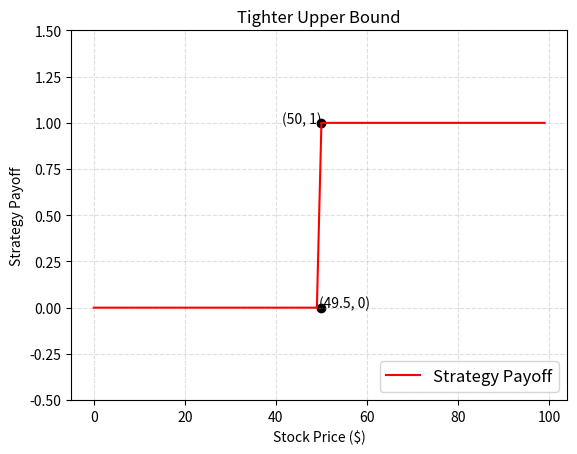

The matplotlib source for this figure:
def plot_payoff():
	#Python Library for plotting
	import matplotlib.pyplot as plt

	# Create the vectors X and Y
	x = list(range(100))
	long_call=[]
	short_call = []
	lc1 = 49.5
	sc1 = 50
	p1 = 0
	p2 = 0

	for i in range(len(x)):
	    long_call.append(max(i-lc1, 0)-p1)
	    short_call.append(min(sc1-i,0)+p2)
	y=[]
	for i in range(len(x)):
	    y.append(short_call[i]+long_call[i]+short_call[i]+long_call[i])
	axes = plt.gca()
	axes.set_ylim([-0.5,1.5])
	# Create the plot
	plt.plot(x,y, color = "red", label = 'Strategy Payoff')
	# Add a title
	plt.title('Tighter Upper Bound')

	# Add X and y Label
	plt.xlabel('Stock Price ($)')
	plt.ylabel('Strategy Payoff')

	# Add a grid
	plt.grid(alpha=.4,linestyle='--')

	# Add a Legend
	plt.legend(loc ="lower right", prop={"size":12})

	plt.scatter(50,1, color = 'black')
	plt.annotate('({}, {})'.format(50,1), (50,1), horizontalalignment = 'right')
	plt.scatter(50,0, color = 'black')
	plt.annotate('({}, {})'.format(49.5,0), (49.5,0), horizontalalignment = 'left')

	print("Portfolio Includes:")
	print("A Long Call At Strike Price $49.5 and Premium of $0")
	print("A Short Call At Strike Price $50 and Premium of $0")

	# Show the plot
	plt.show()

if __name__ == '__main__':
	plot_payoff()